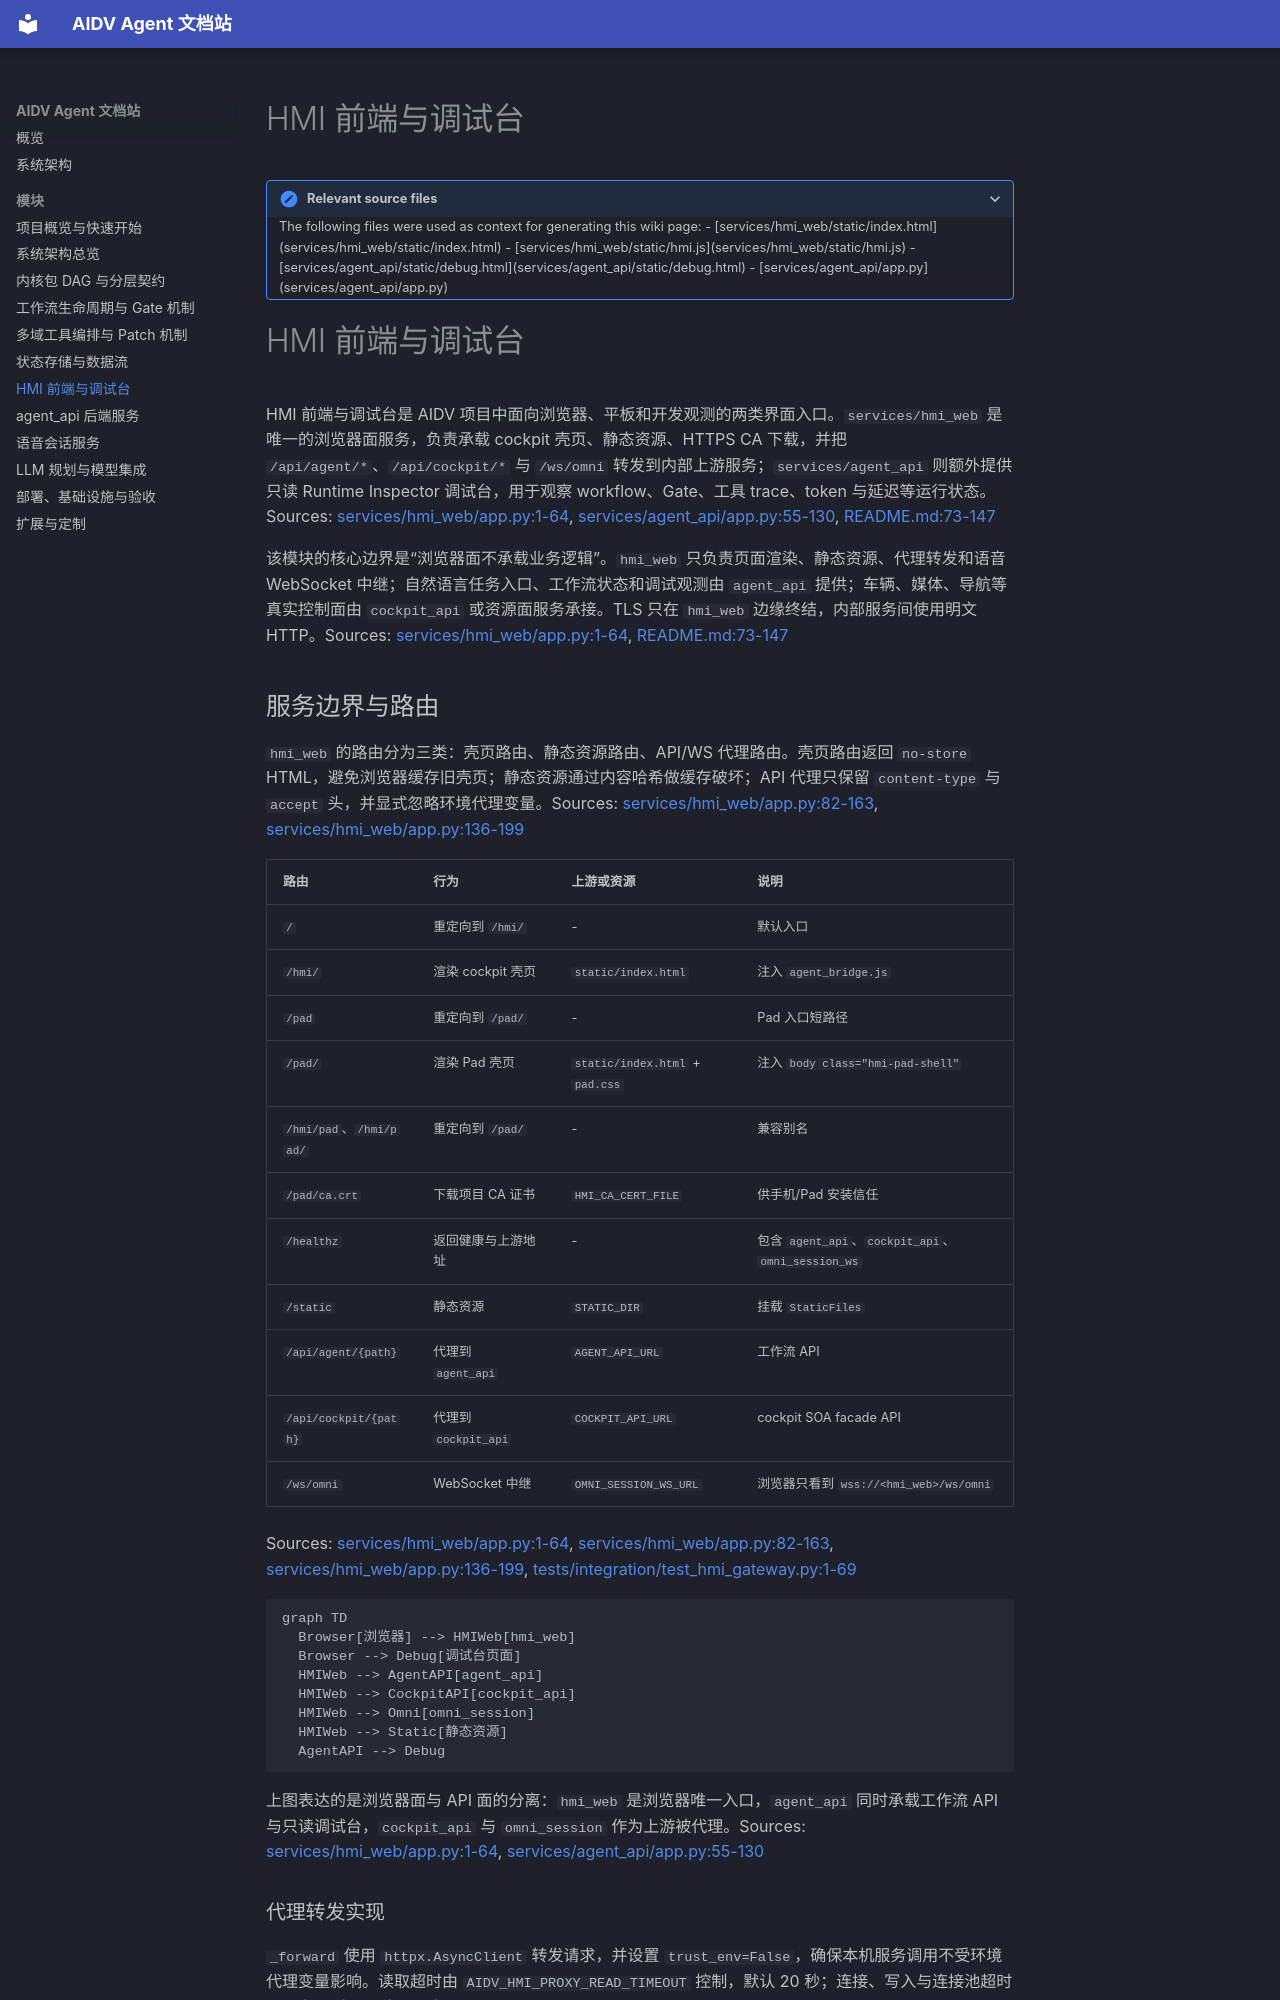

repository: dntc-ai/aidv-agent-docs · page: modules/hmi-frontend/index.html · generator: mkdocs

# HMI 前端与调试台

<details>
<summary>Relevant source files</summary>

The following files were used as context for generating this wiki page:

- [services/hmi_web/static/index.html](services/hmi_web/static/index.html)
- [services/hmi_web/static/hmi.js](services/hmi_web/static/hmi.js)
- [services/agent_api/static/debug.html](services/agent_api/static/debug.html)
- [services/agent_api/app.py](services/agent_api/app.py)
</details>

# HMI 前端与调试台

HMI 前端与调试台是 AIDV 项目中面向浏览器、平板和开发观测的两类界面入口。`services/hmi_web` 是唯一的浏览器面服务，负责承载 cockpit 壳页、静态资源、HTTPS CA 下载，并把 `/api/agent/*`、`/api/cockpit/*` 与 `/ws/omni` 转发到内部上游服务；`services/agent_api` 则额外提供只读 Runtime Inspector 调试台，用于观察 workflow、Gate、工具 trace、token 与延迟等运行状态。Sources: [services/hmi_web/app.py:1-64](), [services/agent_api/app.py:55-130](), [README.md:73-147]()

该模块的核心边界是“浏览器面不承载业务逻辑”。`hmi_web` 只负责页面渲染、静态资源、代理转发和语音 WebSocket 中继；自然语言任务入口、工作流状态和调试观测由 `agent_api` 提供；车辆、媒体、导航等真实控制面由 `cockpit_api` 或资源面服务承接。TLS 只在 `hmi_web` 边缘终结，内部服务间使用明文 HTTP。Sources: [services/hmi_web/app.py:1-64](), [README.md:73-147]()

## 服务边界与路由

`hmi_web` 的路由分为三类：壳页路由、静态资源路由、API/WS 代理路由。壳页路由返回 `no-store` HTML，避免浏览器缓存旧壳页；静态资源通过内容哈希做缓存破坏；API 代理只保留 `content-type` 与 `accept` 头，并显式忽略环境代理变量。Sources: [services/hmi_web/app.py:82-163](), [services/hmi_web/app.py:136-199]()

| 路由 | 行为 | 上游或资源 | 说明 |
|---|---|---|---|
| `/` | 重定向到 `/hmi/` | - | 默认入口 |
| `/hmi/` | 渲染 cockpit 壳页 | `static/index.html` | 注入 `agent_bridge.js` |
| `/pad` | 重定向到 `/pad/` | - | Pad 入口短路径 |
| `/pad/` | 渲染 Pad 壳页 | `static/index.html` + `pad.css` | 注入 `body class="hmi-pad-shell"` |
| `/hmi/pad`、`/hmi/pad/` | 重定向到 `/pad/` | - | 兼容别名 |
| `/pad/ca.crt` | 下载项目 CA 证书 | `HMI_CA_CERT_FILE` | 供手机/Pad 安装信任 |
| `/healthz` | 返回健康与上游地址 | - | 包含 `agent_api`、`cockpit_api`、`omni_session_ws` |
| `/static` | 静态资源 | `STATIC_DIR` | 挂载 `StaticFiles` |
| `/api/agent/{path}` | 代理到 `agent_api` | `AGENT_API_URL` | 工作流 API |
| `/api/cockpit/{path}` | 代理到 `cockpit_api` | `COCKPIT_API_URL` | cockpit SOA facade API |
| `/ws/omni` | WebSocket 中继 | `OMNI_SESSION_WS_URL` | 浏览器只看到 `wss://<hmi_web>/ws/omni` |

Sources: [services/hmi_web/app.py:1-64](), [services/hmi_web/app.py:82-163](), [services/hmi_web/app.py:136-199](), [tests/integration/test_hmi_gateway.py:1-69]()

```mermaid
graph TD
  Browser[浏览器] --> HMIWeb[hmi_web]
  Browser --> Debug[调试台页面]
  HMIWeb --> AgentAPI[agent_api]
  HMIWeb --> CockpitAPI[cockpit_api]
  HMIWeb --> Omni[omni_session]
  HMIWeb --> Static[静态资源]
  AgentAPI --> Debug
```

上图表达的是浏览器面与 API 面的分离：`hmi_web` 是浏览器唯一入口，`agent_api` 同时承载工作流 API 与只读调试台，`cockpit_api` 与 `omni_session` 作为上游被代理。Sources: [services/hmi_web/app.py:1-64](), [services/agent_api/app.py:55-130]()
